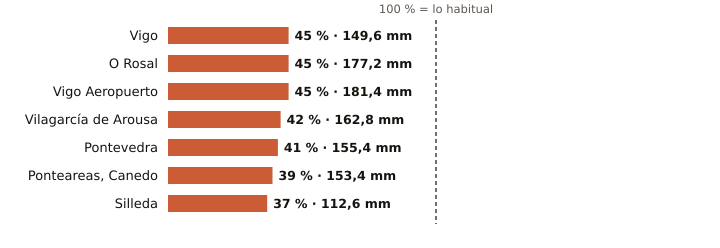

Values plotted in this chart, from the file beside it:
estacion, provincia, indicativo, mm_otono, referencia_mm, pct, periodo_referencia, hasta, hora
Vigo, Pontevedra, 1496X, 149.6, 336.1, 45, 2004-2025, 2026-11-12, 7
O Rosal, Pontevedra, 1730E, 177.2, 395.7, 45, 1991-2020, 2026-11-12, 7
Vigo Aeropuerto, Pontevedra, 1495, 181.4, 399.8, 45, 1991-2020, 2026-11-12, 9
Vilagarcía de Arousa, Pontevedra, 1477V, 162.8, 383.9, 42, 2009-2025, 2026-11-12, 7
Pontevedra, Pontevedra, 1484C, 155.4, 383.3, 41, 1991-2020, 2026-11-12, 9
Ponteareas, Canedo, Pontevedra, 1723X, 153.4, 394.0, 39, 2004-2025, 2026-11-12, 6
Silleda, Pontevedra, 1466A, 112.6, 303.9, 37, 1991-2025, 2026-11-12, 5
